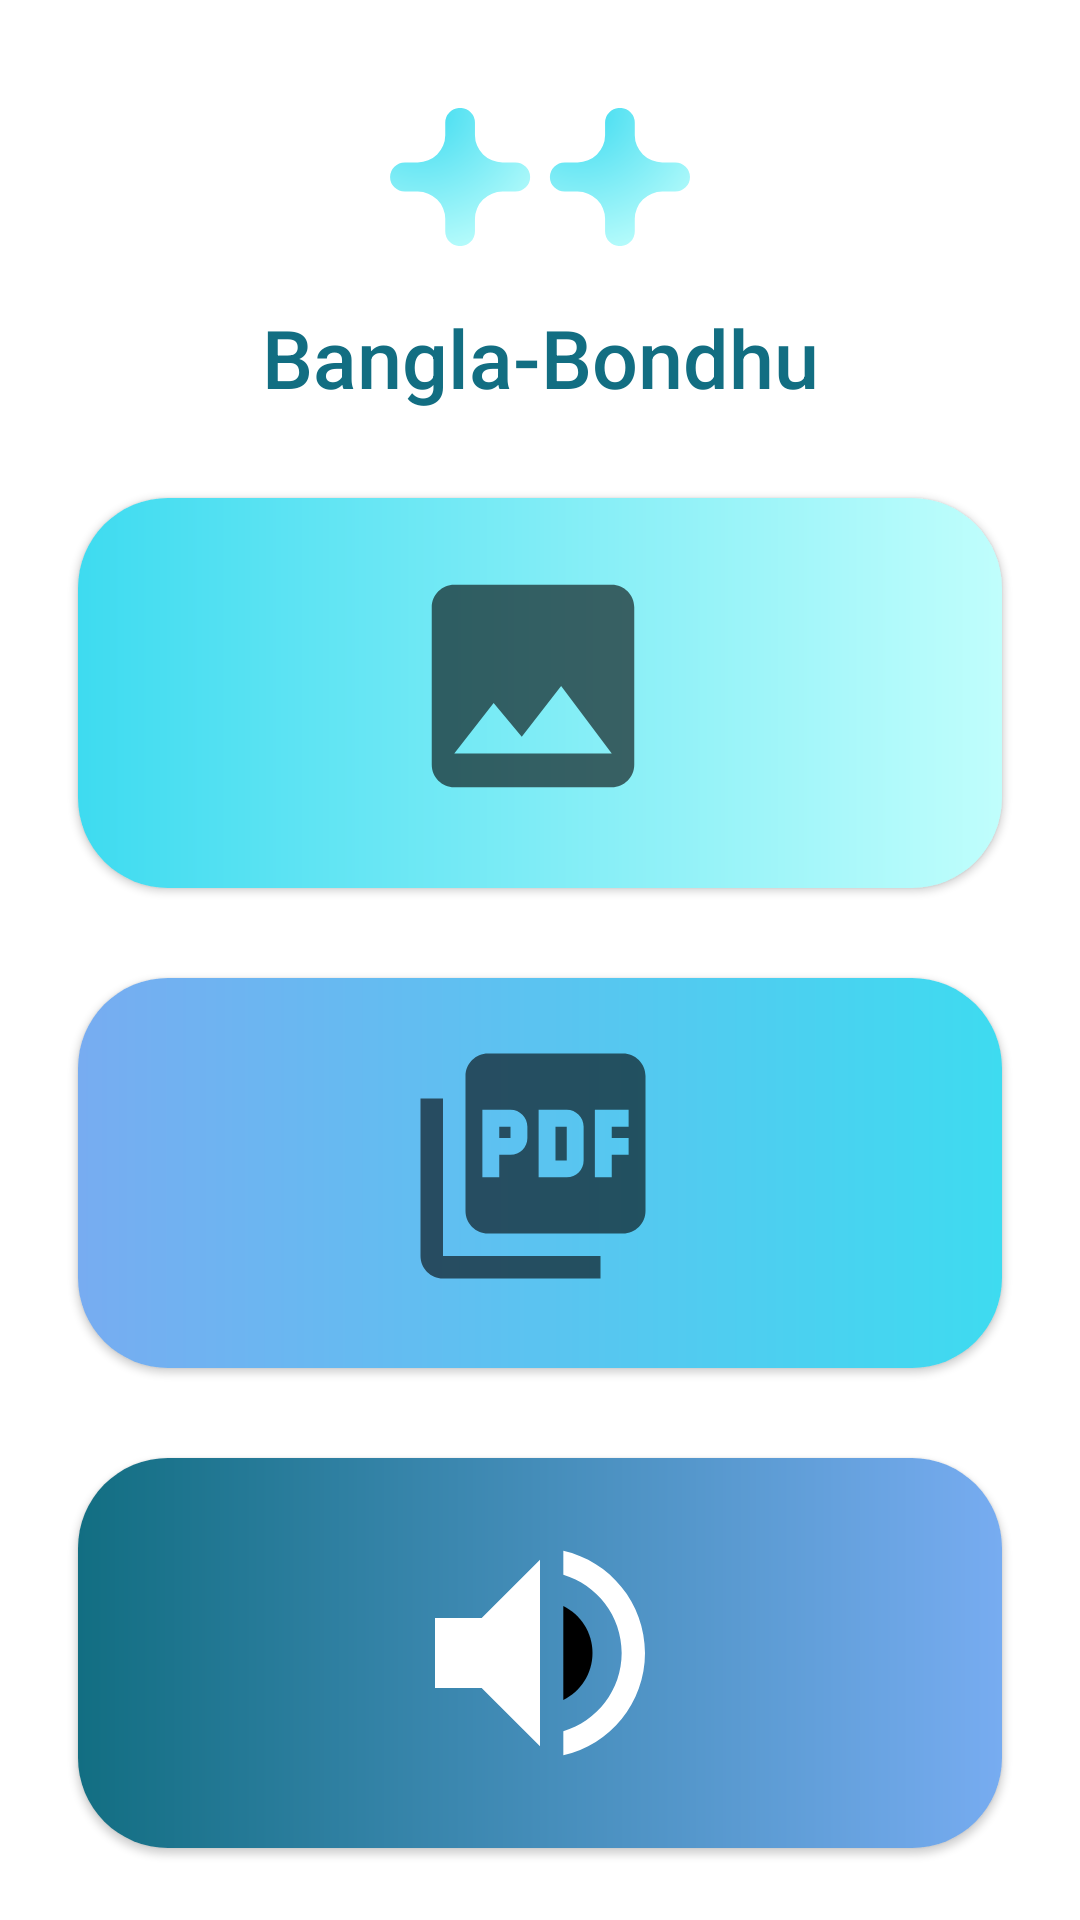

Android layout source for this screen:
<!-- AndroidManifest.xml: application theme Theme.BanglaBondhu -->
<!-- res/layout/activity_dashboard.xml -->
<?xml version="1.0" encoding="utf-8"?>
<RelativeLayout
    android:id="@+id/activity_main"
    xmlns:android="http://schemas.android.com/apk/res/android"
    xmlns:tools="http://schemas.android.com/tools"
    android:layout_width="match_parent"
    android:layout_height="match_parent"
    android:paddingLeft="16dp"
    android:paddingRight="16dp"
    android:paddingTop="16dp"
    android:paddingBottom="16dp"
    tools:context=".MainActivity">

    <RelativeLayout
        android:layout_width="match_parent"
        android:layout_height="wrap_content"
        android:layout_marginTop="20dp">
        <ImageView
            android:layout_width="wrap_content"
            android:layout_height="wrap_content"
            android:layout_centerInParent="true"
            android:src="@drawable/ic_main_app_icon"/>
    </RelativeLayout>

    <TextView

        android:layout_marginTop="75dp"
        android:id="@+id/title"
        android:layout_width="match_parent"
        android:layout_height="wrap_content"
        android:gravity="center"
        android:textFontWeight="20"
        android:minHeight="?actionBarSize"
        android:padding="@dimen/appbar_padding"
        android:text="@string/app_name"
        android:textSize="27dp"
        android:textColor="#126e82"

        android:textAppearance="@style/TextAppearance.Widget.AppCompat.Toolbar.Title" />

    <ImageButton

        android:layout_marginTop="150dp"
        android:paddingLeft="10dp"
        android:paddingRight="10dp"
        android:layout_marginLeft="10dp"
        android:layout_marginRight="10dp"
        android:paddingTop="55dp"
        android:paddingStart="65dp"
        android:id="@+id/imagetotext"
        android:layout_width="match_parent"
        android:layout_height="130dp"
        android:elevation="1.5dp"
        android:background="@drawable/btn_imagetotext"
        android:src="@drawable/ic_baseline_image_24"

        android:text="Image To Text" />



    <ImageButton

        android:layout_marginTop="310dp"
        android:paddingLeft="10dp"
        android:paddingRight="10dp"
        android:layout_marginLeft="10dp"
        android:layout_marginRight="10dp"
        android:paddingTop="55dp"
        android:paddingStart="65dp"
        android:id="@+id/pdftotext"
        android:layout_width="match_parent"
        android:layout_height="130dp"
        android:elevation="1.5dp"
        android:background="@drawable/btn_pdftotext"
        android:src="@drawable/ic_baseline_pdf_24"

        android:text="Image To Text" />

    <ImageButton

        android:layout_marginTop="470dp"
        android:layout_marginLeft="10dp"
        android:layout_marginRight="10dp"
        android:id="@+id/tts"
        android:layout_width="match_parent"
        android:layout_height="130dp"
        android:elevation="1.5dp"
        android:background="@drawable/btn_tts_dashboard"
        android:src="@drawable/ic_loud_speaker"

        android:text="Image To Text" />


</RelativeLayout>
<!-- resources referenced by this layout -->
<resources>
  <!-- drawable btn_imagetotext (drawable) -->
  <?xml version="1.0" encoding="utf-8"?>
  <shape xmlns:android="http://schemas.android.com/apk/res/android">
      <gradient
          android:startColor="#3edbf0"
          android:endColor="#c0fefc"
          android:type="linear"
          android:angle="0"
          />
      <corners
          android:bottomLeftRadius="30dp"
          android:bottomRightRadius="30dp"
          android:topLeftRadius="30dp"
          android:topRightRadius="30dp" />
  </shape>
  <!-- drawable btn_pdftotext (drawable) -->
  <?xml version="1.0" encoding="utf-8"?>
  <shape xmlns:android="http://schemas.android.com/apk/res/android">
      <gradient
          android:startColor="#77acf1"
          android:endColor="#3edbf0"
          android:type="linear"
          android:angle="0"
          />
      <corners
          android:bottomLeftRadius="30dp"
          android:bottomRightRadius="30dp"
          android:topLeftRadius="30dp"
          android:topRightRadius="30dp" />
  </shape>
  <!-- drawable btn_tts_dashboard (drawable) -->
  <?xml version="1.0" encoding="utf-8"?>
  <shape xmlns:android="http://schemas.android.com/apk/res/android">
      <gradient
          android:startColor="#126e82"
          android:endColor="#77acf1"
          android:type="linear"
          android:angle="0"
          />
      <corners
          android:bottomLeftRadius="30dp"
          android:bottomRightRadius="30dp"
          android:topLeftRadius="30dp"
          android:topRightRadius="30dp" />
  </shape>
  <!-- drawable ic_baseline_image_24 (drawable) -->
  <vector xmlns:android="http://schemas.android.com/apk/res/android"
      android:width="150dp"
      android:height="150dp"
      android:viewportWidth="40"
      android:viewportHeight="40"
  
      android:tint="?attr/colorControlNormal">
    <path
        android:fillColor="@color/black"
  
        android:pathData="M21,19V5c0,-1.1 -0.9,-2 -2,-2H5c-1.1,0 -2,0.9 -2,2v14c0,1.1 0.9,2 2,2h14c1.1,0 2,-0.9 2,-2zM8.5,13.5l2.5,3.01L14.5,12l4.5,6H5l3.5,-4.5z"/>
  </vector>
  <!-- drawable ic_baseline_pdf_24 (drawable) -->
  <vector xmlns:android="http://schemas.android.com/apk/res/android"
      android:width="150dp"
      android:height="150dp"
      android:viewportWidth="40"
      android:viewportHeight="40"
      android:tint="?attr/colorControlNormal">
    <path
        android:fillColor="@android:color/white"
        android:pathData="M20,2L8,2c-1.1,0 -2,0.9 -2,2v12c0,1.1 0.9,2 2,2h12c1.1,0 2,-0.9 2,-2L22,4c0,-1.1 -0.9,-2 -2,-2zM11.5,9.5c0,0.83 -0.67,1.5 -1.5,1.5L9,11v2L7.5,13L7.5,7L10,7c0.83,0 1.5,0.67 1.5,1.5v1zM16.5,11.5c0,0.83 -0.67,1.5 -1.5,1.5h-2.5L12.5,7L15,7c0.83,0 1.5,0.67 1.5,1.5v3zM20.5,8.5L19,8.5v1h1.5L20.5,11L19,11v2h-1.5L17.5,7h3v1.5zM9,9.5h1v-1L9,8.5v1zM4,6L2,6v14c0,1.1 0.9,2 2,2h14v-2L4,20L4,6zM14,11.5h1v-3h-1v3z"/>
  </vector>
  <string name="app_name">Bangla-Bondhu</string>
  <style name="Theme.BanglaBondhu" parent="Theme.MaterialComponents.DayNight.DarkActionBar">
          
          <item name="colorPrimary">@color/purple_500</item>
          <item name="colorPrimaryVariant">@color/purple_700</item>
          <item name="colorOnPrimary">@color/white</item>
          
          <item name="colorSecondary">@color/teal_200</item>
          <item name="colorSecondaryVariant">@color/teal_700</item>
          <item name="colorOnSecondary">@color/black</item>
          
          <item name="android:statusBarColor" tools:targetApi="l">?attr/colorPrimaryVariant</item>
          
      </style>
  <color name="black">#FF000000</color>
  <color name="white">#FFFFFFFF</color>
  <color name="purple_500">#FF6200EE</color>
  <color name="purple_700">#FF3700B3</color>
  <color name="teal_200">#FF03DAC5</color>
  <color name="teal_700">#FF018786</color>
</resources>
